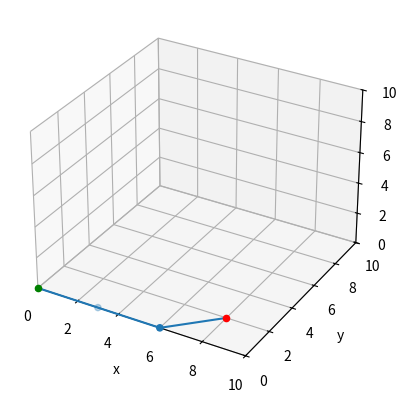

Recreate this plot in Python.
import numpy as np
import numpy.linalg as nl
import matplotlib.pyplot as plt

class Leg:

    def __init__(self,
                    joints:int = 3,
                    length:list = 1,
                    origin_coordinates:list = np.array([0,0,0]),
                    start_direction:list = np.array([1,0,0]),
                    joints_limits:list = []):
        """
        joints: Number of joints, including the origin and end-point.
        length: Numpy array containing the length of each leg segment.
        origin_coordinates: Numpy array with the x,y,z coordinates of the first
        joint. The coordinates must be in a left-hand basis.
        start_direction: Normalized numpy array pointing towards the direction 
        of the leg at start.
        joints_limits: [joints x 3 x 2] matrix containing lower and upper angle
        limits for each joint. Optionnal*        
        """
        
        # Default values - TO READ ONLY
        self._p = [origin_coordinates] # Joints coordinates
        try:
            for idx in range(joints-1):
                self._p.append(self._p[-1] + length[idx]*start_direction)
            self._d = np.copy(length) # Segments distances
        except TypeError:
            for idx in range(joints-1):
                self._p.append(self._p[-1] + length*start_direction)
            self._d = np.array([length for i in range(joints)]) # Segments distances
            

        self._a = [np.zeros(3) for idx in range(len(self._p))] # Angles between joints
        self._limits = np.copy(joints_limits) # Joints angle limits
        self._t = np.copy(self._p[-1])

        # Active values - TO WRITE
        self.p = np.copy(self._p)
        self.a = np.copy(self._a)
        self.d = np.copy(self._d)
        self.limits = np.copy(self._limits)
        self.t = np.copy(self._t)

        # Additional parameters
        self.tolerance = 1e-2

    def set_target(self,target:list):
        """
        Updates the target point of the leg with added noise for mathematical
        errors correction.
        """
        self.t = target + np.random.normal(0,0.001,len(target))

    def compute_angles(self, p1, p2, a2):
        """
        Computes the angle in degrees of each joint around all axes.

        p1: Joint idx coordinates
        p2: Joint idx-1 coordinates
        a2 : Joint idx-1 angle
        """
        return np.array([   np.arctan2(p1[2] - p2[2], p1[1] - p2[1]),
                            np.arctan2(p1[2] - p2[2], p1[0] - p2[0]),
                            np.arctan2(p1[1] - p2[1], p1[0] - p2[0])
                            ]) * 180/np.pi - a2[-1]
    
    def show(self, ax) -> None:
        """
        Adds the leg data to a 3d projected plot for visualization.
        """
        # Fetch of points coordinates
        x = [self.p[idx][0] for idx in range(len(self.p))]
        y = [self.p[idx][1] for idx in range(len(self.p))]
        z = [self.p[idx][2] for idx in range(len(self.p))]

        # Plotting of the points
        ax.scatter(x[1:-1],y[1:-1],z[1:-1])
        ax.scatter(x[0],y[0],z[0], color = 'green')
        ax.scatter(x[-1],y[-1],z[-1], color = 'red')
        ax.plot(x,y,z)
            
    def angle_correction(self, idx):
        # Restrict rotation around the x axis
        if self.a[idx][0] > self.limits[idx][0][1] or self.a[idx][0] < self.limits[idx][0][0]:
            if not self.a[idx][0] == 0:
                sign = abs(self.a[idx][0])/self.a[idx][0]
            else:
                sign = 1
            self.p[idx][2] = sign * \
                np.tan(np.radians(self.limits[idx][0][1]))*self.p[idx][1]
        # Restrict rotation around the y axis
        if self.a[idx][1] > self.limits[idx][1][1] or self.a[idx][1] < self.limits[idx][1][0]:
            if not self.a[idx][1] == 0:
                sign = abs(self.a[idx][1])/self.a[idx][1]
            else:
                sign = 1
            self.p[idx][0] = sign * \
                np.tan(np.radians(self.limits[idx][1][1]))*self.p[idx][2]
        # Restrict rotation around the z axis
        if self.a[idx][2] > self.limits[idx][2][1] or self.a[idx][2] < self.limits[idx][2][0]:
            if not self.a[idx][2] == 0:
                sign = abs(self.a[idx][2])/self.a[idx][2]
            else:
                sign = 1
            self.p[idx][1] = sign * \
                np.tan(np.radians(self.limits[idx][2][1]))*self.p[idx][0]
    
    def update(self):
        """
        Applies the FABRIK algorithm to the joints, taking angle limits into 
        account.
        """

        # The target cannot be reached
        if (nl.norm(self.t) - nl.norm(self.p[0])) > sum(self.d):
            return False

        # Target is reachable
        else:
            # Keep the position of the first joint for later backward reaching
            b = np.copy(self.p[0])

            it = 0 # Iteration counter

            # FABRIK iteration
            while (nl.norm(self.p[-1] - self.t) > self.tolerance) and it < 30:
                
                # Set the position of the last joint for forward reach
                self.p[-1] = self.t

                # Forward reach
                for idx in reversed(range(len(self.p)-1)):
                    r = nl.norm(self.p[idx+1] - self.p[idx])
                    l = self.d[idx]/r
                    self.p[idx] = (1-l)*self.p[idx+1] + l*self.p[idx]

                # Backward reach
                self.p[0] = np.copy(b)
                for idx in range(len(self.p)-1):
                    r = nl.norm(self.p[idx+1] - self.p[idx])
                    l = self.d[idx]/r
                    self.p[idx+1] = (1-l)*self.p[idx] + l*self.p[idx+1]
                    if idx > 0:
                        self.a[idx] = self.compute_angles(self.p[idx],
                                                        self.p[idx-1],
                                                        self.a[idx-1])
                    if len(self.limits) > 0:
                        self.angle_correction(idx)
        

                # Iteration counter ++
                it += 1


if __name__ == '__main__':

    # Declaration of leg parameters
    joints = 4
    length = 3
    origin_coordinates = np.array([0,0,0])
    start_direction = np.array([1,0,0])
    joints_limits = np.array([
        [[0, 0], [0, 0], [-90, 90]],
        [[-30, 30], [-30, 30], [0, 0]],
        [[-30, 30], [-30, 30], [0, 0]]
        ])

    # Instantiation of the leg
    leg = Leg(joints=joints, length=length,
               origin_coordinates=origin_coordinates,
               start_direction=start_direction,
               joints_limits=joints_limits)

    # Display of the leg's initial parameters
    print(f"""------------------------------------- Initial parameters

Joints coordinates : {leg.p}

Joints angles : {leg.a}

Joints lenghts : {leg.d}

Joints angular limits : {leg.limits}

""")

    leg.set_target(np.array([8,2,0]))
    leg.update()

    print(f"""------------------------------------- Final parameters

Joints coordinates : {leg.p}

Joints angles : {leg.a}

Joints lenghts : {leg.d}

Joints angular limits : {leg.limits}

""")

    # Display of the leg's position
    fig = plt.figure()
    ax = fig.add_subplot(projection='3d')
    ax.set_xlabel('x')
    ax.set_ylabel('y')
    ax.set_zlabel('z')
    ax.set_xlim([0,10])
    ax.set_ylim([0,10])
    ax.set_zlim([0,10])
    leg.show(ax)
    plt.show()
